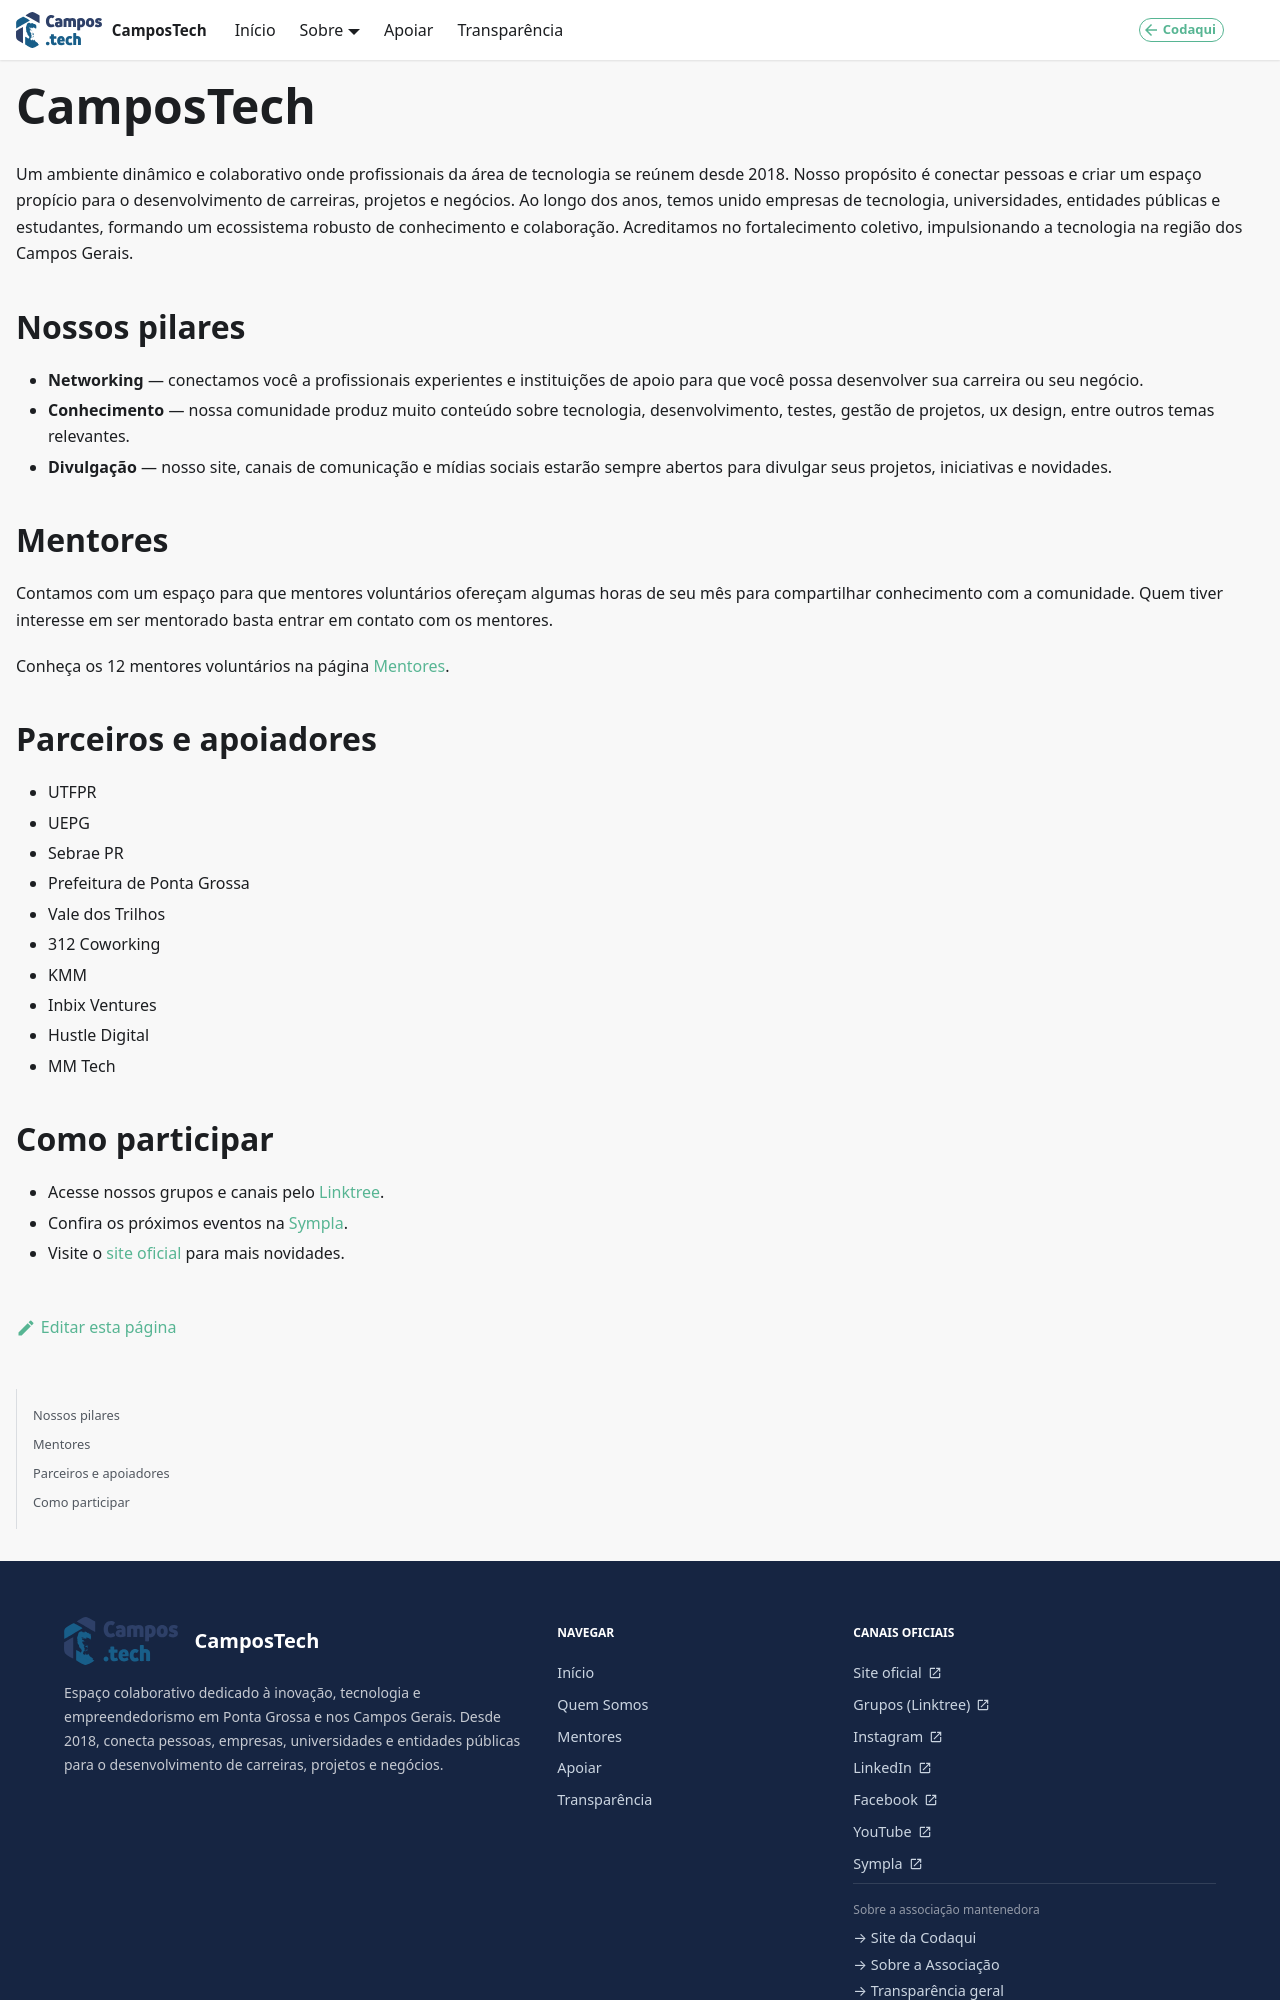

repository: codaqui/institucional · page: comunidades/campostechpg/docs.html · generator: docusaurus

---
sidebar_position: 1
title: Quem Somos
---

# CamposTech

Um ambiente dinâmico e colaborativo onde profissionais da área de tecnologia se reúnem desde 2018. Nosso propósito é conectar pessoas e criar um espaço propício para o desenvolvimento de carreiras, projetos e negócios. Ao longo dos anos, temos unido empresas de tecnologia, universidades, entidades públicas e estudantes, formando um ecossistema robusto de conhecimento e colaboração. Acreditamos no fortalecimento coletivo, impulsionando a tecnologia na região dos Campos Gerais.

## Nossos pilares

- **Networking** — conectamos você a profissionais experientes e instituições de apoio para que você possa desenvolver sua carreira ou seu negócio.
- **Conhecimento** — nossa comunidade produz muito conteúdo sobre tecnologia, desenvolvimento, testes, gestão de projetos, ux design, entre outros temas relevantes.
- **Divulgação** — nosso site, canais de comunicação e mídias sociais estarão sempre abertos para divulgar seus projetos, iniciativas e novidades.

## Mentores

Contamos com um espaço para que mentores voluntários ofereçam algumas horas de seu mês para compartilhar conhecimento com a comunidade. Quem tiver interesse em ser mentorado basta entrar em contato com os mentores.

Conheça os 12 mentores voluntários na página [Mentores](/comunidades/campostechpg/mentores).

## Parceiros e apoiadores

- UTFPR
- UEPG
- Sebrae PR
- Prefeitura de Ponta Grossa
- Vale dos Trilhos
- 312 Coworking
- KMM
- Inbix Ventures
- Hustle Digital
- MM Tech
